Run: headless pygame with SDL's dummy video driver; simulated clock (each Clock.tick advances the game by its frame time, no real sleeping); random seed 0; keys injected as events and as key.get_pressed() state; no mouse input.
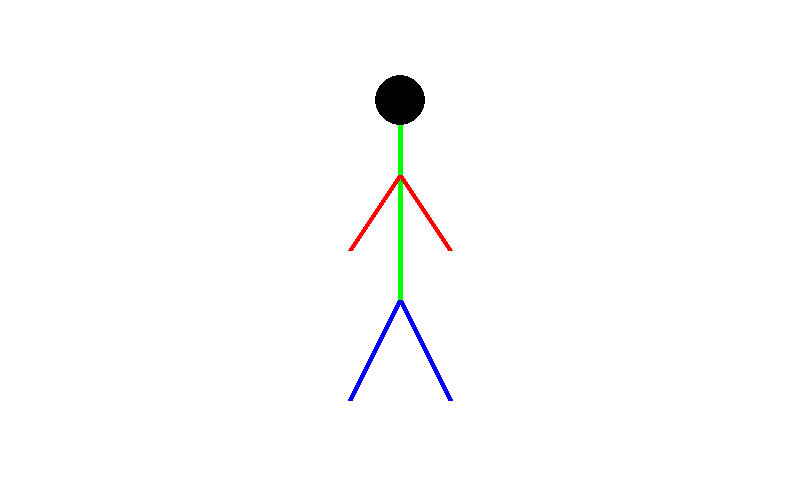
Frame 1 of 4 · flips 1–60 · no input
Frame 2 of 4 · flips 61–180 · tapped SPACE, RETURN · held RIGHT (→), D · screen unchanged from frame 1, image omitted
Frame 3 of 4 · flips 181–300 · held DOWN (↓), S · screen unchanged from frame 2, image omitted
Frame 4 of 4 · flips 301–420 · held LEFT (←), A, UP (↑), W · screen unchanged from frame 3, image omitted

The pygame program that drew these frames:

import pygame, sys
pygame.init()

#Definir colores
BLACK = (0, 0, 0)
WHITE = (255, 255, 255)
GREEN = (0, 255, 0)
RED = (255, 0, 0)
BLUE = (0, 0, 255)

size = (800, 500)

#Crear ventana
screen = pygame.display.set_mode(size)

while True:
    for event in pygame.event.get():
        if event.type == pygame.QUIT:
            sys.exit()

    #Color de fondo
    screen.fill(WHITE)

    ###### --- Zona de DIBUJO --- #####

    pygame.draw.circle(screen, BLACK, (400, 100), 25)
    pygame.draw.line(screen, GREEN, [400, 125], [400, 300], 5)
    pygame.draw.line(screen, BLUE, [350, 400], [400, 300], 5)
    pygame.draw.line(screen, BLUE, [450, 400], [400, 300], 5)
    pygame.draw.line(screen, RED, [400, 175], [450, 250], 5)
    pygame.draw.line(screen, RED, [400, 175], [350, 250], 5)



    ###### --- Zona de DIBUJO --- #####


    #Actualizar pantalla
    pygame.display.flip()
